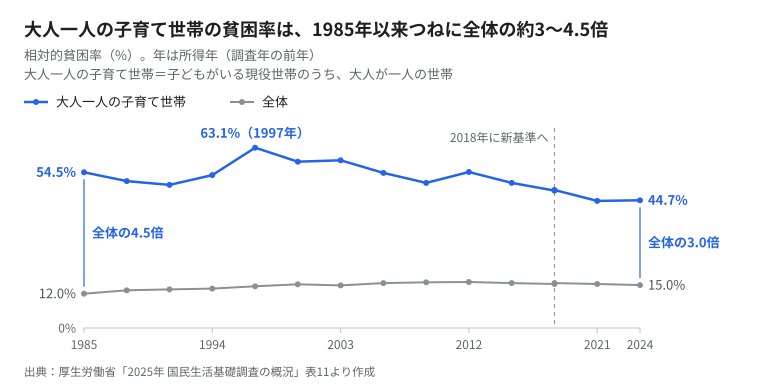

Data behind this chart, as committed beside it:
income_year, survey_year, standard, overall, single_adult_households_with_children
1985, 1986, old, 12.0, 54.5
1988, 1989, old, 13.2, 51.4
1991, 1992, old, 13.5, 50.1
1994, 1995, old, 13.8, 53.5
1997, 1998, old, 14.6, 63.1
2000, 2001, old, 15.3, 58.2
2003, 2004, old, 14.9, 58.7
2006, 2007, old, 15.7, 54.3
2009, 2010, old, 16.0, 50.8
2012, 2013, old, 16.1, 54.6
2015, 2016, old, 15.7, 50.8
2018, 2019, old, 15.4, 48.1
2018, 2019, new, 15.7, 48.3
2021, 2022, new, 15.4, 44.5
2024, 2025, new, 15.0, 44.7
